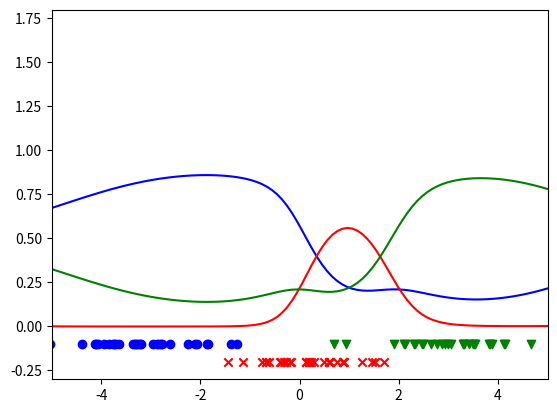

This chart was generated by the following Python code:
import numpy as np
import matplotlib
import matplotlib.pyplot as plt

np.random.seed(1)

def generate_data(sample_size, n_class):
    x = (np.random.normal(size=(sample_size // n_class, n_class))
         + np.linspace(-3., 3., n_class)).flatten()
    y = np.broadcast_to(np.arange(n_class),
                        (sample_size // n_class, n_class)).flatten()
    return x, y

def calc_design_matrix(x, c, h):
    return np.exp(-(x[None] - c[:, None]) ** 2 / (2 * h ** 2))

def visualize(x, y, theta, h):
    X = np.linspace(-5., 5., num=100)
    K = calc_design_matrix(x, X, h)

    plt.clf()
    plt.xlim(-5, 5)
    plt.ylim(-.3, 1.8)
    logit = K.dot(theta)
    unnormalized_prob = np.exp(logit - np.max(logit, axis=1, keepdims=True))
    prob = unnormalized_prob / unnormalized_prob.sum(1, keepdims=True)

    plt.plot(X, prob[:, 0], c='blue')
    plt.plot(X, prob[:, 1], c='red')
    plt.plot(X, prob[:, 2], c='green')

    plt.scatter(x[y == 0], -.1 * np.ones(len(x) // 3), c='blue', marker='o')
    plt.scatter(x[y == 1], -.2 * np.ones(len(x) // 3), c='red', marker='x')
    plt.scatter(x[y == 2], -.1 * np.ones(len(x) // 3), c='green', marker='v')
    plt.savefig('lecture7-p17.png')

l = 0.3
sample_size = 90
n_class = 3
phi = np.zeros((sample_size, n_class))
x, y = generate_data(sample_size, n_class)
for i in range(n_class):
    phi[:, i] = (y ==i)
k = calc_design_matrix(x, y, h=2.)
theta = np.linalg.solve(
        k.T.dot(k) + l*np.identity(len(k)), k.T.dot(phi))
visualize(x, y, theta, h=2.)
